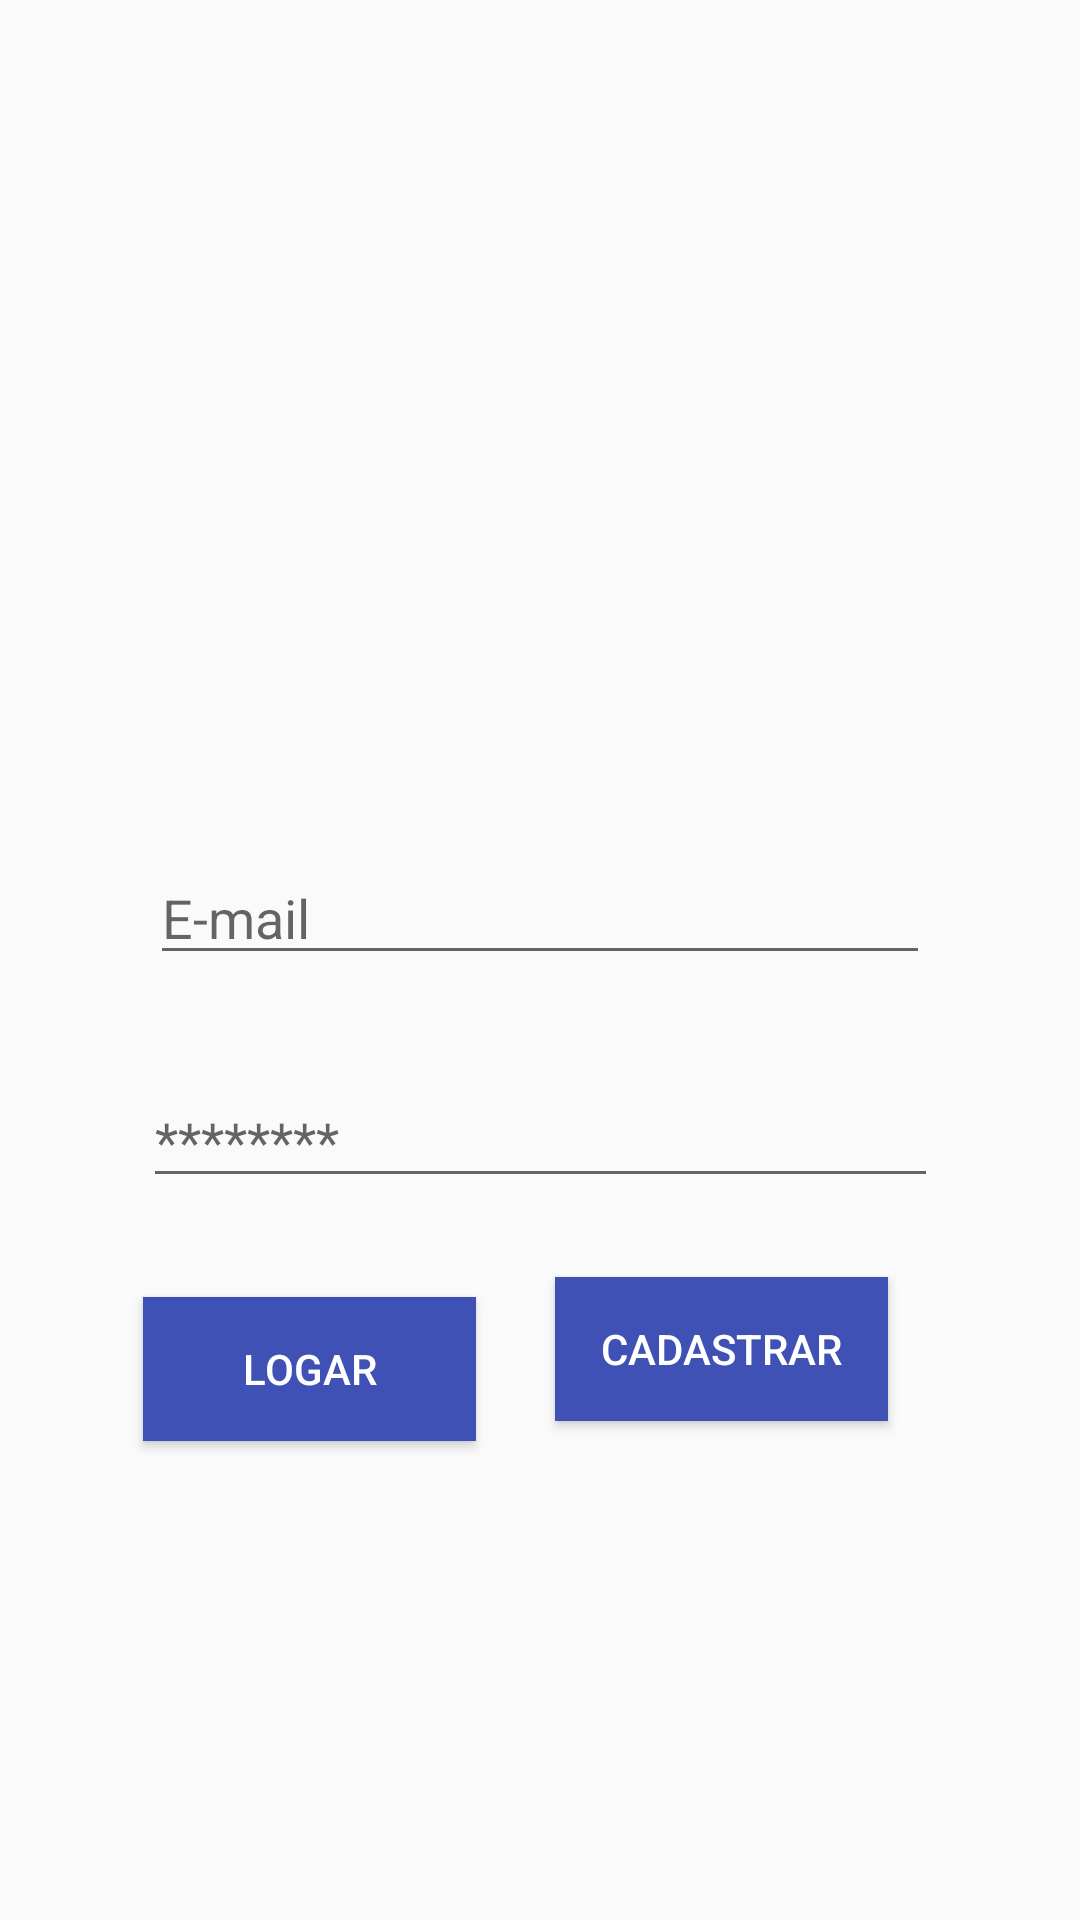

Write the Android layout XML for this screen, with the resource values it uses.
<!-- AndroidManifest.xml: application theme AppTheme.NoActionBar -->
<!-- res/layout/activity_login.xml -->
<?xml version="1.0" encoding="utf-8"?>
<android.support.constraint.ConstraintLayout xmlns:android="http://schemas.android.com/apk/res/android"
    xmlns:app="http://schemas.android.com/apk/res-auto"
    xmlns:tools="http://schemas.android.com/tools"
    android:layout_width="match_parent"
    android:layout_height="match_parent"
    tools:context="com.example.marcos.unaspht_whatsapp.acitivity.LoginActivity" >

    <EditText
        android:id="@+id/edit_login_email"
        android:layout_width="260dp"
        android:layout_height="wrap_content"
        android:layout_marginBottom="1dp"
        android:layout_marginEnd="50dp"
        android:layout_marginStart="50dp"
        android:layout_marginTop="32dp"
        android:ems="10"
        android:hint="E-mail"
        android:inputType="textEmailAddress"
        app:layout_constraintBottom_toTopOf="@+id/edit_login_senha"
        app:layout_constraintEnd_toEndOf="parent"
        app:layout_constraintHorizontal_bias="0.49"
        app:layout_constraintStart_toStartOf="parent"
        app:layout_constraintTop_toBottomOf="@+id/imageView" />

    <EditText
        android:id="@+id/edit_login_senha"
        android:layout_width="265dp"
        android:layout_height="wrap_content"
        android:layout_marginBottom="1dp"
        android:layout_marginEnd="50dp"
        android:layout_marginStart="50dp"
        android:layout_marginTop="32dp"
        android:ems="10"
        android:hint="********"
        android:inputType="textPassword"
        app:layout_constraintBottom_toTopOf="@+id/bt_logar"
        app:layout_constraintEnd_toEndOf="parent"
        app:layout_constraintStart_toStartOf="parent"
        app:layout_constraintTop_toBottomOf="@+id/edit_login_email" />

    <Button

        android:id="@+id/bt_logar"
        android:layout_width="111dp"
        android:layout_height="48dp"
        android:layout_marginBottom="172dp"
        android:layout_marginEnd="1dp"
        android:layout_marginStart="8dp"
        android:layout_marginTop="32dp"
        android:background="?attr/colorPrimary"
        android:text="LOGAR"
        android:textColor="@android:color/background_light"
        app:layout_constraintBottom_toBottomOf="parent"
        app:layout_constraintEnd_toStartOf="@+id/bt_cadastramento"
        app:layout_constraintHorizontal_bias="0.612"
        app:layout_constraintStart_toStartOf="parent"
        app:layout_constraintTop_toBottomOf="@+id/edit_login_senha" />

    <Button

        android:id="@+id/bt_cadastramento"
        android:layout_width="111dp"
        android:layout_height="48dp"
        android:layout_marginBottom="172dp"
        android:layout_marginEnd="8dp"
        android:layout_marginStart="1dp"
        android:layout_marginTop="32dp"
        android:background="@color/colorPrimary"
        android:onClick="abrirCadastroUsuario"
        android:text="CADASTRAR"
        android:textColor="@android:color/background_light"
        app:layout_constraintBottom_toBottomOf="parent"
        app:layout_constraintEnd_toEndOf="parent"
        app:layout_constraintHorizontal_bias="0.766"
        app:layout_constraintStart_toStartOf="parent"
        app:layout_constraintTop_toBottomOf="@+id/edit_login_senha"
        app:layout_constraintVertical_bias="0.508" />

    <ImageView
        android:id="@+id/imageView"
        android:layout_width="200dp"
        android:layout_height="163dp"
        android:layout_marginBottom="1dp"
        android:layout_marginEnd="50dp"
        android:layout_marginStart="50dp"
        android:layout_marginTop="100dp"
        app:layout_constraintBottom_toTopOf="@+id/edit_login_email"
        app:layout_constraintEnd_toEndOf="parent"
        app:layout_constraintHorizontal_bias="0.495"
        app:layout_constraintStart_toStartOf="parent"
        app:layout_constraintTop_toTopOf="parent"
        app:srcCompat="@drawable/teste" />

</android.support.constraint.ConstraintLayout>
<!-- resources referenced by this layout -->
<resources>
  <color name="colorPrimary">#3f51b5</color>
  <style name="AppTheme.NoActionBar">
          <item name="windowActionBar">false</item>
          <item name="windowNoTitle">true</item>
  
          
  
         
          <item name="android:textColor">@android:color/white</item>
  
      </style>
</resources>
